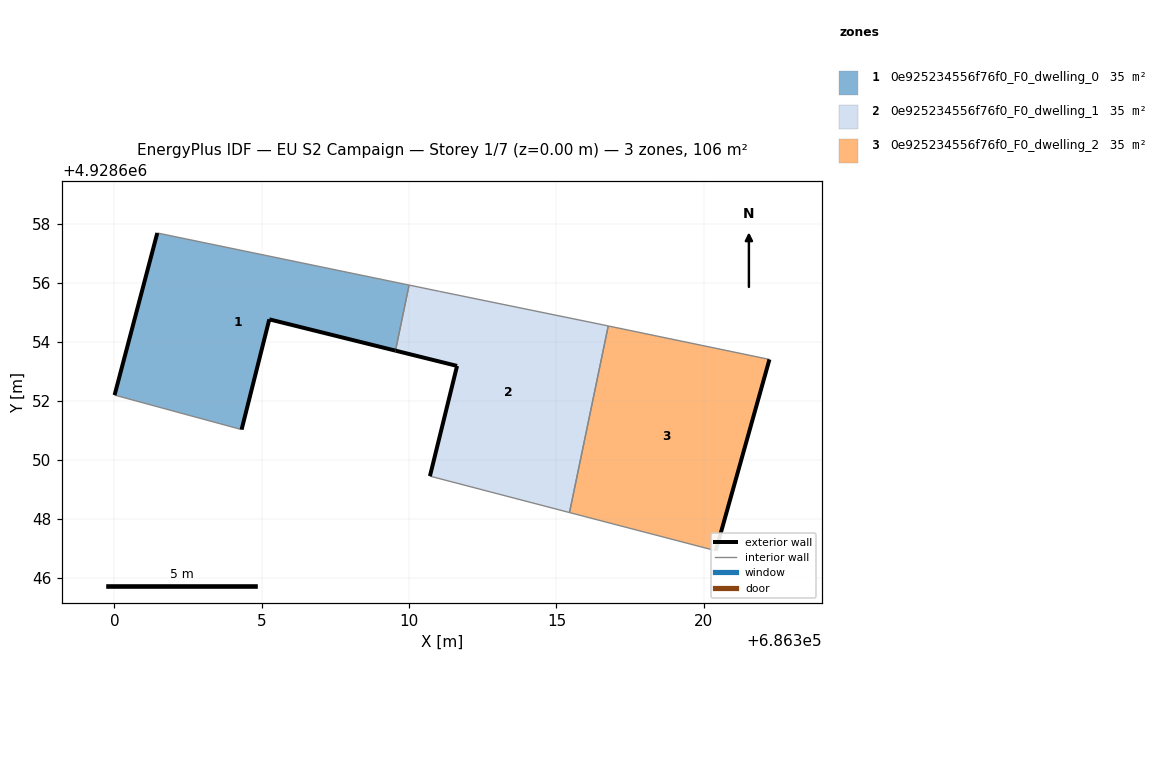
=== STOREY PLAN SPEC (per zone: floor XY polygon, exterior-wall plan segments, windows/doors) ===
zone 1: 0e925234556f76f0_F0_dwelling_0  (35.3 m²)
  floor: (686309.54, 4928653.71) (686310.00, 4928655.93) (686301.46, 4928657.70) (686300.01, 4928652.20) (686304.32, 4928651.03) (686305.26, 4928654.77)
  exterior wall: (686300.01, 4928652.20) – (686301.46, 4928657.70)  [5.7 m]
  exterior wall: (686309.54, 4928653.71) – (686305.26, 4928654.77)  [4.4 m]
  exterior wall: (686305.26, 4928654.77) – (686304.32, 4928651.03)  [3.9 m]
  interior walls: 3
zone 2: 0e925234556f76f0_F0_dwelling_1  (35.3 m²)
  floor: (686315.44, 4928648.22) (686316.76, 4928654.55) (686316.55, 4928654.59) (686311.03, 4928655.72) (686310.00, 4928655.93) (686309.54, 4928653.71) (686311.63, 4928653.19) (686310.71, 4928649.45)
  exterior wall: (686310.71, 4928649.45) – (686311.63, 4928653.19)  [3.9 m]
  exterior wall: (686311.63, 4928653.19) – (686309.54, 4928653.71)  [2.2 m]
  interior walls: 6
zone 3: 0e925234556f76f0_F0_dwelling_2  (35.3 m²)
  floor: (686320.41, 4928646.92) (686322.23, 4928653.41) (686316.76, 4928654.55) (686315.44, 4928648.22)
  exterior wall: (686322.23, 4928653.41) – (686320.41, 4928646.92)  [6.7 m]
  interior walls: 3

=== DERIVED (storey summary) ===
Building: EU S2 Campaign
Storey: 1 of 7  (floor level z = 0.00 m)
Storey gross floor area: 106.0 m²
Zones on this storey: 3
  - 0e925234556f76f0_F0_dwelling_0: floor 35.3 m²; exterior wall 14.0 m (41.9 m²); WWR 0.0%
  - 0e925234556f76f0_F0_dwelling_1: floor 35.3 m²; exterior wall 6.0 m (18.0 m²); WWR 0.0%
  - 0e925234556f76f0_F0_dwelling_2: floor 35.3 m²; exterior wall 6.7 m (20.2 m²); WWR 0.0%
Zone adjacency (shared interzone walls):
  - 0e925234556f76f0_F0_dwelling_0 ↔ 0e925234556f76f0_F0_dwelling_1
  - 0e925234556f76f0_F0_dwelling_1 ↔ 0e925234556f76f0_F0_dwelling_2